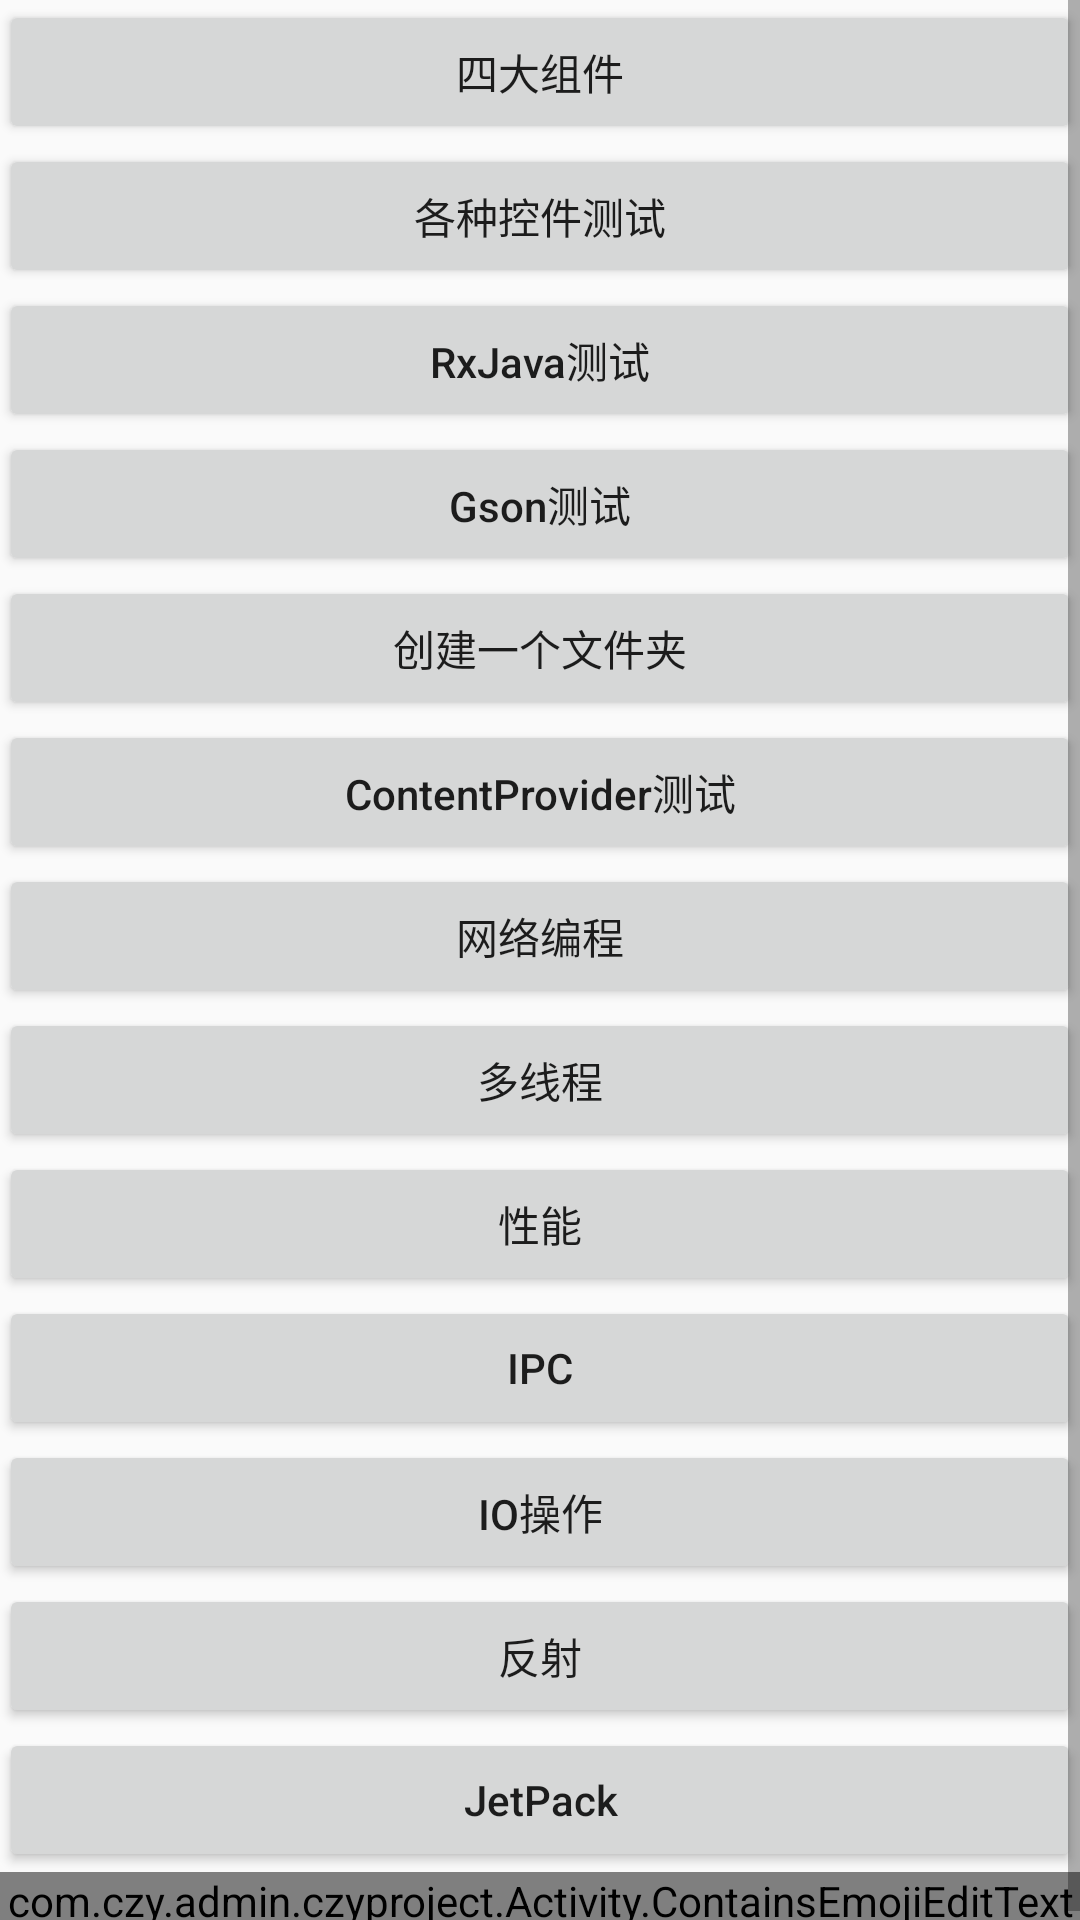

Reconstruct the res/layout file that produces this screen, plus the resources it refers to.
<!-- AndroidManifest.xml: application theme AppTheme -->
<!-- res/layout/activity_main.xml -->
<?xml version="1.0" encoding="utf-8"?>
<ScrollView xmlns:android="http://schemas.android.com/apk/res/android"
    xmlns:tools="http://schemas.android.com/tools"
    android:id="@+id/activity_main"
    android:layout_width="match_parent"
    android:layout_height="match_parent"
    android:orientation="vertical"
    tools:context="com.czy.admin.czyproject.Activity.MainActivity">
<LinearLayout
    android:layout_width="match_parent"
    android:layout_height="match_parent"
    android:orientation="vertical"
    android:paddingBottom="@dimen/activity_vertical_margin"
    android:paddingLeft="@dimen/activity_horizontal_margin"
    android:paddingRight="@dimen/activity_horizontal_margin"
    android:paddingTop="@dimen/activity_vertical_margin"
    >
    <Button
        android:id="@+id/main_components_btn"
        android:layout_width="match_parent"
        android:layout_height="wrap_content"
        android:text="四大组件"
        android:textAllCaps="false"
        />
    <Button
        android:id="@+id/main_view_btn"
        android:layout_width="match_parent"
        android:layout_height="wrap_content"
        android:text="各种控件测试"
        android:textAllCaps="false"
        />
    <Button
        android:id="@+id/main_rxjava_btn"
        android:layout_width="match_parent"
        android:layout_height="wrap_content"
        android:text="RxJava测试"
        android:textAllCaps="false"
        />
    <Button
        android:id="@+id/main_gson_btn"
        android:layout_width="match_parent"
        android:layout_height="wrap_content"
        android:text="Gson测试"
        android:textAllCaps="false"
        />
    <Button
        android:id="@+id/main_create_file_btn"
        android:layout_width="match_parent"
        android:layout_height="wrap_content"
        android:text="创建一个文件夹"
        android:textAllCaps="false"
        />
    <Button
        android:id="@+id/main_content_btn"
        android:layout_width="match_parent"
        android:layout_height="wrap_content"
        android:text="ContentProvider测试"
        android:textAllCaps="false"
        />
    <Button
        android:id="@+id/main_newwork_btn"
        android:layout_width="match_parent"
        android:layout_height="wrap_content"
        android:text="网络编程"
        android:textAllCaps="false"
        />
    <Button
        android:id="@+id/main_thread_btn"
        android:layout_width="match_parent"
        android:layout_height="wrap_content"
        android:text="多线程"
        android:textAllCaps="false"
        />
    <Button
        android:id="@+id/main_proprety_btn"
        android:layout_width="match_parent"
        android:layout_height="wrap_content"
        android:text="性能"
        android:textAllCaps="false"
        />
    <Button
        android:id="@+id/main_ipc_btn"
        android:layout_width="match_parent"
        android:layout_height="wrap_content"
        android:text="IPC"
        android:textAllCaps="false"
        />
    <Button
        android:id="@+id/main_io_btn"
        android:layout_width="match_parent"
        android:layout_height="wrap_content"
        android:text="IO操作"
        android:textAllCaps="false"
        />
    <Button
        android:id="@+id/main_reflect"
        android:layout_width="match_parent"
        android:layout_height="wrap_content"
        android:text="反射"
        android:textAllCaps="false"
        />
    <Button
        android:id="@+id/main_jetpack"
        android:layout_width="match_parent"
        android:layout_height="wrap_content"
        android:text="JetPack"
        android:textAllCaps="false"
        />
    <com.czy.admin.czyproject.Activity.ContainsEmojiEditText
        android:id="@+id/edit_txt"
        android:layout_width="match_parent"
        android:layout_height="wrap_content" />
    </LinearLayout>
</ScrollView>
<!-- resources referenced by this layout -->
<resources>
  <style name="AppTheme" parent="Base.Theme.AppCompat.Light.DarkActionBar">
          
          <item name="colorPrimary">@color/colorPrimary</item>
          <item name="colorPrimaryDark">@color/colorPrimaryDark</item>
          <item name="colorAccent">@color/colorAccent</item>
      </style>
  <color name="colorPrimary">#3F51B5</color>
  <color name="colorPrimaryDark">#303F9F</color>
  <color name="colorAccent">#FF4081</color>
</resources>
